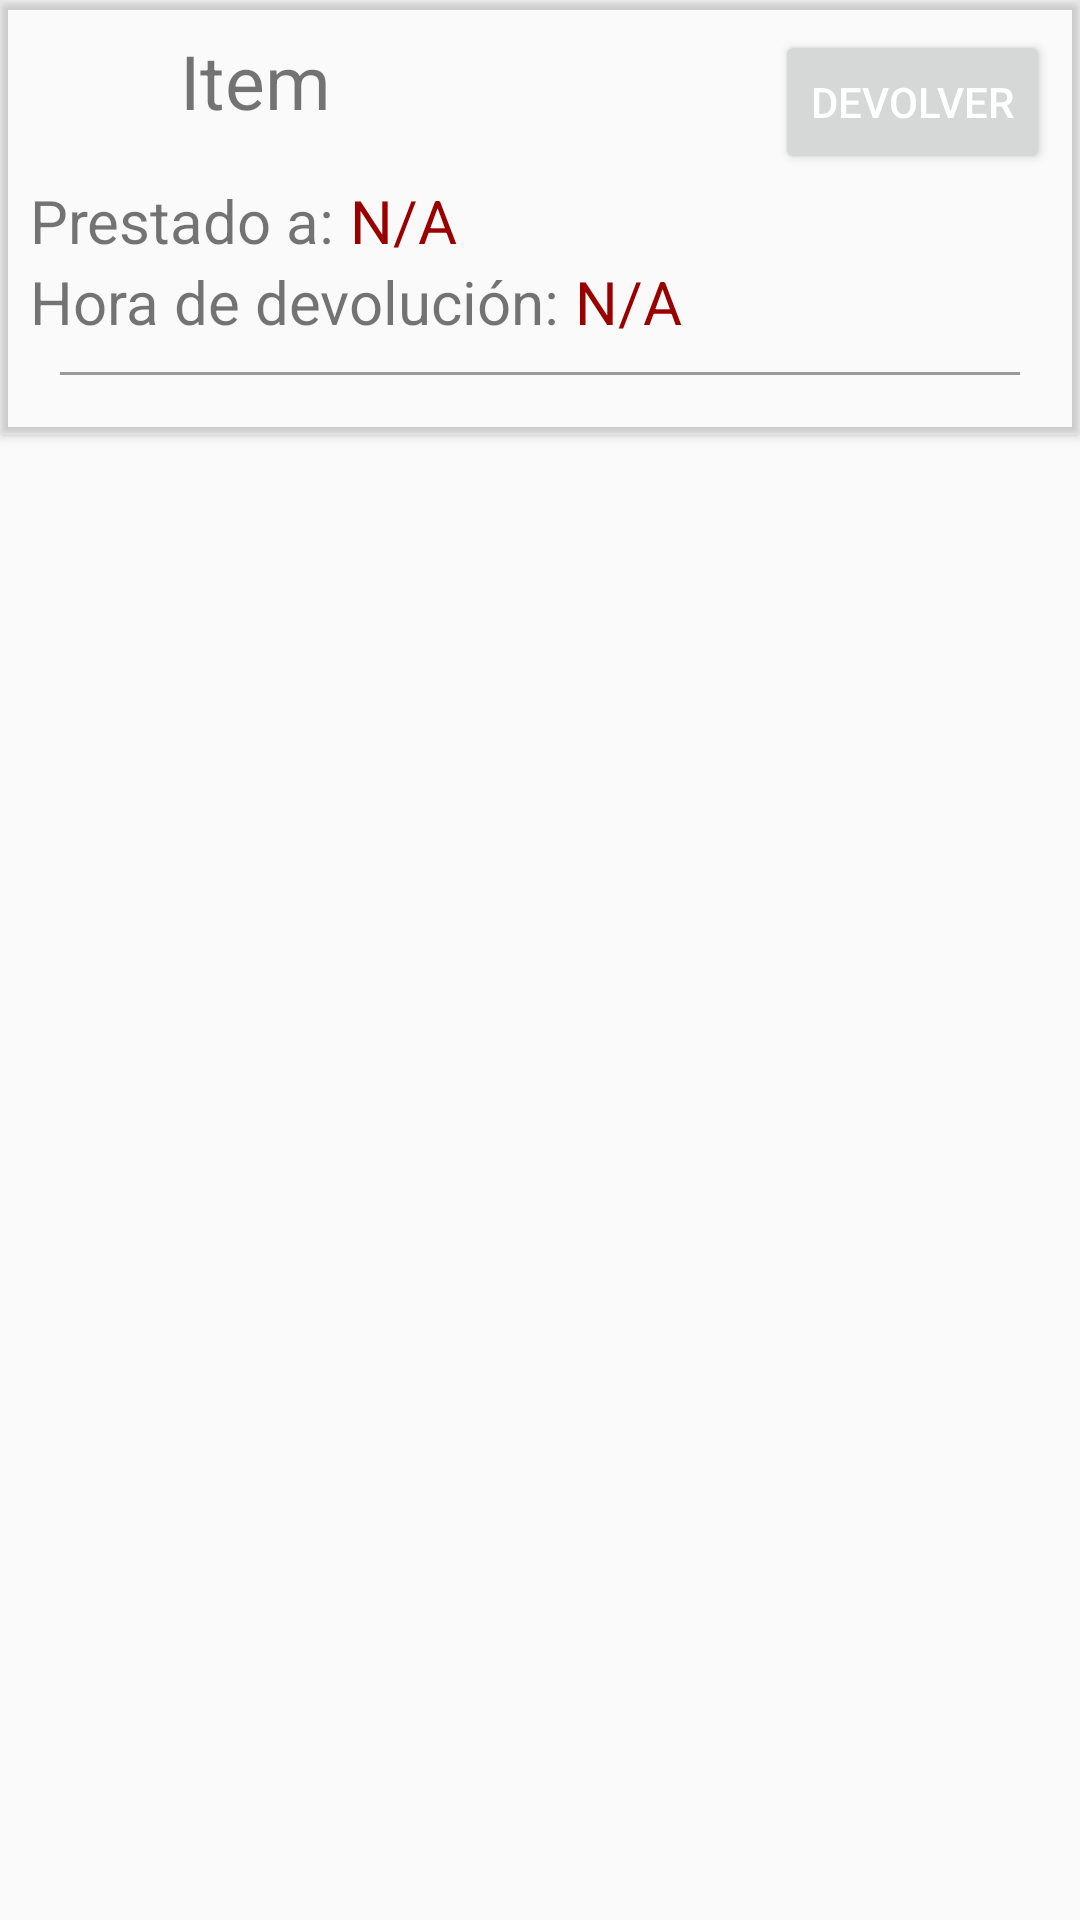

Reconstruct the res/layout file that produces this screen, plus the resources it refers to.
<!-- AndroidManifest.xml: application theme AppTheme -->
<!-- res/layout/fragment_items.xml -->
<?xml version="1.0" encoding="utf-8"?>
<FrameLayout xmlns:android="http://schemas.android.com/apk/res/android"
    xmlns:tools="http://schemas.android.com/tools"
    android:layout_width="match_parent"
    android:layout_height="wrap_content"
    xmlns:app="http://schemas.android.com/apk/res-auto">
    <androidx.cardview.widget.CardView
        android:layout_width="match_parent"
        android:layout_height="wrap_content"
        app:cardBackgroundColor="@android:color/transparent"
        android:id="@+id/item_body"
        android:padding="15dp"
        >
        <RelativeLayout
            android:layout_width="match_parent"
            android:layout_height="wrap_content"
            android:padding="10dp">
            <ImageView
                android:layout_width="50dp"
                android:layout_height="50dp"
                android:src="@drawable/cuadrito_imagen"
                android:id="@+id/cuadrito_img"
                android:layout_alignParentLeft="true"
                android:layout_alignParentTop="true"
                />
                <TextView
                    android:layout_width="wrap_content"
                    android:layout_height="wrap_content"
                    android:text="Item"
                    android:id="@+id/item_nombre"
                    android:textSize="25dp"
                    android:layout_toRightOf="@id/cuadrito_img"
                    android:layout_toLeftOf="@id/item_btn_devolver"
                    />
            <TextView
                android:layout_width="wrap_content"
                android:layout_height="wrap_content"
                android:text="Prestado a: "
                android:id="@+id/lbl_estudiante"
                android:textSize="20dp"
                android:layout_below="@id/cuadrito_img"
                />
                <TextView
                    android:layout_width="wrap_content"
                    android:layout_height="wrap_content"
                    android:text="N/A"
                    android:id="@+id/item_prestado_a"
                    android:textSize="20dp"
                    android:textColor="@color/colorPrimaryDark"
                    android:layout_below="@id/cuadrito_img"
                    android:layout_toRightOf="@id/lbl_estudiante"
                    />
            <TextView
                android:layout_width="wrap_content"
                android:layout_height="wrap_content"
                android:text="Hora de devolución: "
                android:id="@+id/lbl_hora"
                android:textSize="20dp"
                android:layout_below="@id/item_prestado_a"
                />
            <TextView
                android:layout_width="wrap_content"
                android:layout_height="wrap_content"
                android:text="N/A"
                android:id="@+id/item_hora"
                android:textSize="20dp"
                android:textColor="@color/colorPrimaryDark"
                android:layout_toRightOf="@id/lbl_hora"
                android:layout_below="@id/item_prestado_a"
                />
            <Button
                android:layout_width="wrap_content"
                android:layout_height="wrap_content"
                android:layout_alignParentRight="true"
                android:textColor="@color/colorSecondaryText"
                android:text="Devolver"
                android:id="@+id/item_btn_devolver"/>
            <LinearLayout
                android:layout_width="wrap_content"
                android:layout_height="wrap_content"
                android:layout_below="@id/item_hora"
                android:padding="10dp">
                <View
                    android:layout_width="fill_parent"
                    android:layout_height="1dp"
                    android:background="@color/grey" />
            </LinearLayout>
        </RelativeLayout>
    </androidx.cardview.widget.CardView>
</FrameLayout>
<!-- resources referenced by this layout -->
<resources>
  <color name="colorPrimaryDark">#990000</color>
  <color name="colorSecondaryText">#ffffff</color>
  <color name="grey">#999</color>
  <style name="AppTheme" parent="Theme.AppCompat.Light.DarkActionBar">
          
          <item name="colorPrimary">@color/colorPrimary</item>
          <item name="colorPrimaryDark">@color/colorPrimaryDark</item>
          <item name="colorAccent">@color/colorAccent</item>
      </style>
  <color name="colorPrimary">#D90B00</color>
  <color name="colorAccent">#900</color>
</resources>
